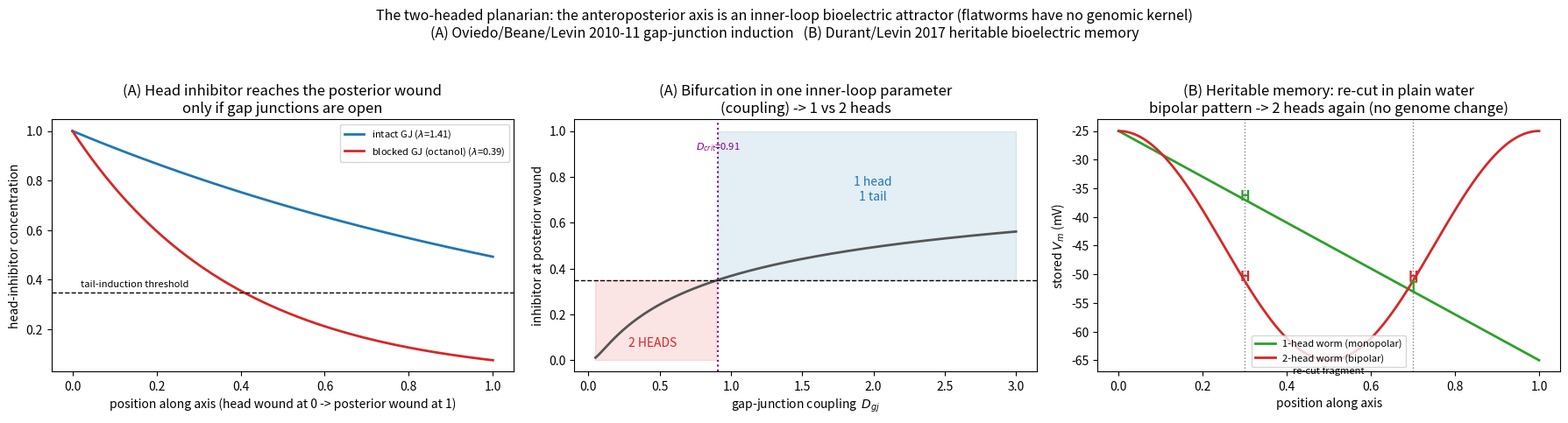

This figure's Python source:
#!/usr/bin/env python3
"""
The two-headed planarian: a GLOBAL-axis ectopic organ, purely inner-loop.
=========================================================================

Companion to medic.ectopic_eye. The ectopic eye relocates a LOCAL organ attractor
by a local Vm peak while the vertebrate axis (run by its outer genomic kernel)
stays intact. The two-headed planarian is the GLOBAL version: the whole
anteroposterior axis attractor is flipped, and -- because flatworms lost the
genomic (CpG-methylation) kernel and pattern the body from the BIOELECTRIC field
alone (Cognitive Biology Paper #3) -- it isolates the INNER loop completely. No
outer genomic kernel is involved.

Two classic results (Levin lab) are reproduced as the model's own inner-loop
behaviour:

  (A) INDUCTION BY GAP-JUNCTION BLOCK (Oviedo, Levin et al. 2010; Beane et al.
      2011). A regenerating head produces a long-range, gap-junction-propagated
      inhibitor that tells the far (posterior) wound to make a tail. The signal
      reaches the posterior wound only if the gap-junction coupling is high
      enough: the decay length is lambda = sqrt(D_gj/mu). Intact coupling ->
      lambda >> body length -> posterior wound inhibited -> TAIL (one head, one
      tail). Block the gap junctions (octanol / innexin RNAi) -> lambda << body
      length -> the inhibitor never arrives -> the posterior wound also makes a
      HEAD -> two heads. This is a bifurcation in a single inner-loop parameter.

  (B) HERITABLE BIOELECTRIC MEMORY (Durant, Levin et al. 2017). Once two-headed,
      the worm's stored Vm pattern is BIPOLAR (depolarized at both ends,
      hyperpolarized in the middle) rather than monopolar. Re-cut in plain water
      WITHOUT any further manipulation, a middle fragment inherits that bipolar
      pattern and regenerates two heads again. The genome never changed; the
      target morphology is stored in the bioelectric field -- the inner loop.

Run:
    cd cognimed && venv_win_new/Scripts/python.exe -m medic.two_headed_planaria
Output: two_headed_planaria.png  (+ console PASS lines)
"""
from __future__ import annotations

import numpy as np

L = 1.0                 # body-axis length (fragment, head wound at x=0)
MU = 1.0                # head-inhibitor decay rate
S0 = 1.0                # inhibitor source strength at the regenerating head
THETA_S = 0.35          # posterior wound makes a tail iff inhibitor here > THETA_S
D_GJ_INTACT = 2.0       # gap-junction coupling, normal worm
D_GJ_BLOCKED = 0.15     # gap junctions blocked (octanol / innexin RNAi)

# Bioelectric identity readout: a wound becomes a HEAD where it is depolarized
# relative to the fragment interior, a tail where hyperpolarized.
V_HEAD = -25.0          # depolarized head pole (mV)
V_TAIL = -65.0          # hyperpolarized tail pole (mV)


# ---------------------------------------------------------------------------
# (A) Induction: the head inhibitor reaching the posterior wound via gap junctions
# ---------------------------------------------------------------------------
def inhibitor_at_posterior(D_gj):
    """Steady head-inhibitor concentration at the posterior wound (x=L). The
    inhibitor is produced at the anterior head and decays as it spreads through
    gap junctions: S(x) = S0 exp(-x/lambda), lambda = sqrt(D_gj/mu)."""
    lam = np.sqrt(D_gj / MU)
    return S0 * np.exp(-L / lam), lam


def regenerate_poles(D_gj):
    """Returns (anterior_identity, posterior_identity) for a trunk fragment after
    amputation at the given gap-junction coupling. The anterior wound makes a head
    by default; the posterior wound makes a tail only if the head's inhibitor
    reaches it."""
    s_post, lam = inhibitor_at_posterior(D_gj)
    posterior = "tail" if s_post > THETA_S else "head"
    return ("head", posterior), s_post, lam


# ---------------------------------------------------------------------------
# (B) Memory: stored Vm pattern -> re-cut outcome (no manipulation)
# ---------------------------------------------------------------------------
def stored_vm(kind, x):
    """The worm's stored bioelectric pattern along the axis.
    monopolar : depolarized anterior head -> hyperpolarized posterior tail.
    bipolar   : depolarized at BOTH ends, hyperpolarized middle (a two-head worm)."""
    if kind == "monopolar":
        return V_HEAD + (V_TAIL - V_HEAD) * x                 # -25 -> -65
    # bipolar: -45 + 20 cos(2 pi x) -> -25 at x=0,1 ; -65 at x=0.5
    mid = 0.5 * (V_HEAD + V_TAIL)
    amp = 0.5 * (V_HEAD - V_TAIL)
    return mid + amp * np.cos(2 * np.pi * x)


def recut_outcome(kind, frag=(0.30, 0.70), n=400):
    """Cut a middle fragment out of a worm with the given stored Vm pattern, in
    plain water (no manipulation). Each new wound regenerates a head if its
    inherited Vm is depolarized relative to the fragment interior, else a tail."""
    x = np.linspace(0, 1, n)
    V = stored_vm(kind, x)
    lo, hi = frag
    m = (x >= lo) & (x <= hi)
    interior = V[m].mean()
    v_ant, v_post = stored_vm(kind, np.array([lo]))[0], stored_vm(kind, np.array([hi]))[0]
    ant = "head" if v_ant > interior else "tail"
    post = "head" if v_post > interior else "tail"
    return (ant, post), (v_ant, v_post, interior)


def main():
    print("=" * 74)
    print("THE TWO-HEADED PLANARIAN  --  global-axis ectopic organ, purely inner-loop")
    print("=" * 74)
    print("Flatworms lost the genomic (methylation) kernel -> body plan = the")
    print("bioelectric field = the INNER loop. So this is inner-loop only.\n")

    print("(A) Induction by gap-junction block (Oviedo/Beane/Levin):")
    (a_i, p_i), s_i, lam_i = regenerate_poles(D_GJ_INTACT)
    (a_b, p_b), s_b, lam_b = regenerate_poles(D_GJ_BLOCKED)
    print(f"    intact GJ  (D={D_GJ_INTACT}): lambda={lam_i:.2f} >> L  -> inhibitor at "
          f"posterior = {s_i:.2f} > {THETA_S} -> {a_i} + {p_i}")
    print(f"    blocked GJ (D={D_GJ_BLOCKED}): lambda={lam_b:.2f} << L  -> inhibitor at "
          f"posterior = {s_b:.2f} < {THETA_S} -> {a_b} + {p_b}")
    okA = (a_i, p_i) == ("head", "tail") and (a_b, p_b) == ("head", "head")
    print(f"    => {'PASS' if okA else 'CHECK'}: blocking one inner-loop parameter "
          f"(gap-junction coupling) flips 1 head to 2 heads.\n")

    print("(B) Heritable bioelectric memory (Durant/Levin): re-cut in plain water:")
    (m_a, m_p), (mva, mvp, mint) = recut_outcome("monopolar")
    (b_a, b_p), (bva, bvp, bint) = recut_outcome("bipolar")
    print(f"    monopolar worm -> fragment faces Vm ({mva:+.0f},{mvp:+.0f}) vs interior "
          f"{mint:+.0f} -> {m_a} + {m_p}")
    print(f"    bipolar  worm  -> fragment faces Vm ({bva:+.0f},{bvp:+.0f}) vs interior "
          f"{bint:+.0f} -> {b_a} + {b_p}")
    okB = (m_a, m_p) == ("head", "tail") and (b_a, b_p) == ("head", "head")
    print(f"    => {'PASS' if okB else 'CHECK'}: the bipolar Vm pattern regenerates 2 "
          f"heads with NO genome change and NO further manipulation.\n")

    print(f"RESULT: {'PASS' if (okA and okB) else 'CHECK'} -- the anteroposterior axis "
          f"is an inner-loop bioelectric attractor; it can be flipped to a second head\n"
          f"        and the flipped pattern is heritable through cuts. No outer "
          f"(genomic) kernel is involved.")

    _figure(okA, okB)
    return okA and okB


def _figure(okA, okB):
    import matplotlib
    matplotlib.use("Agg")
    import matplotlib.pyplot as plt

    fig, ax = plt.subplots(1, 3, figsize=(18, 4.6))

    # (1) inhibitor profiles + bifurcation vs gap-junction coupling
    x = np.linspace(0, 1, 200)
    for D, lab, c in [(D_GJ_INTACT, "intact GJ", "#1f77b4"),
                      (D_GJ_BLOCKED, "blocked GJ (octanol)", "#d62728")]:
        lam = np.sqrt(D / MU)
        ax[0].plot(x, S0 * np.exp(-x / lam), color=c, lw=2, label=f"{lab} ($\\lambda$={lam:.2f})")
    ax[0].axhline(THETA_S, color="k", ls="--", lw=1)
    ax[0].text(0.02, THETA_S + 0.02, "tail-induction threshold", fontsize=8)
    ax[0].annotate("posterior\nwound", xy=(1.0, 0.0), xytext=(0.75, 0.25), fontsize=8,
                   ha="center")
    ax[0].set_xlabel("position along axis (head wound at 0 -> posterior wound at 1)")
    ax[0].set_ylabel("head-inhibitor concentration")
    ax[0].set_title("(A) Head inhibitor reaches the posterior wound\nonly if gap junctions are open")
    ax[0].legend(fontsize=8, loc="upper right")

    # bifurcation curve
    Dg = np.linspace(0.05, 3.0, 300)
    s_post = S0 * np.exp(-L / np.sqrt(Dg / MU))
    axb = ax[1]
    axb.plot(Dg, s_post, color="#555", lw=2)
    axb.axhline(THETA_S, color="k", ls="--", lw=1)
    Dcrit = MU * (L / (-np.log(THETA_S))) ** 2
    axb.axvline(Dcrit, color="purple", ls=":", lw=1.5)
    axb.fill_between(Dg, 0, THETA_S, where=(Dg < Dcrit), color="#d62728", alpha=0.12)
    axb.fill_between(Dg, THETA_S, 1.0, where=(Dg > Dcrit), color="#1f77b4", alpha=0.12)
    axb.text(Dcrit * 0.5, 0.06, "2 HEADS", color="#d62728", fontsize=10, ha="center")
    axb.text(min(2.4, Dcrit * 2.2), 0.7, "1 head\n1 tail", color="#1f77b4", fontsize=10, ha="center")
    axb.text(Dcrit, 0.92, f"$D_{{crit}}$={Dcrit:.2f}", color="purple", fontsize=8, ha="center")
    axb.set_xlabel("gap-junction coupling  $D_{gj}$")
    axb.set_ylabel("inhibitor at posterior wound")
    axb.set_title("(A) Bifurcation in one inner-loop parameter\n(coupling) -> 1 vs 2 heads")

    # (3) stored Vm patterns + re-cut outcome
    xx = np.linspace(0, 1, 400)
    ax[2].plot(xx, stored_vm("monopolar", xx), color="#2ca02c", lw=2, label="1-head worm (monopolar)")
    ax[2].plot(xx, stored_vm("bipolar", xx), color="#d62728", lw=2, label="2-head worm (bipolar)")
    for f in (0.30, 0.70):
        ax[2].axvline(f, color="gray", ls=":", lw=1)
    ax[2].text(0.5, V_TAIL - 1, "re-cut fragment", fontsize=8, ha="center", va="top")
    ax[2].annotate("H", xy=(0.30, stored_vm("bipolar", np.array([0.30]))[0]), color="#d62728",
                   fontsize=11, ha="center", fontweight="bold")
    ax[2].annotate("H", xy=(0.70, stored_vm("bipolar", np.array([0.70]))[0]), color="#d62728",
                   fontsize=11, ha="center", fontweight="bold")
    ax[2].annotate("H", xy=(0.30, stored_vm("monopolar", np.array([0.30]))[0]), color="#2ca02c",
                   fontsize=11, ha="center", fontweight="bold")
    ax[2].annotate("T", xy=(0.70, stored_vm("monopolar", np.array([0.70]))[0]), color="#2ca02c",
                   fontsize=11, ha="center", fontweight="bold")
    ax[2].set_xlabel("position along axis")
    ax[2].set_ylabel("stored $V_m$ (mV)")
    ax[2].set_title("(B) Heritable memory: re-cut in plain water\nbipolar pattern -> 2 heads again (no genome change)")
    ax[2].legend(fontsize=8, loc="lower center")

    fig.suptitle("The two-headed planarian: the anteroposterior axis is an inner-loop bioelectric attractor "
                 "(flatworms have no genomic kernel)\n(A) Oviedo/Beane/Levin 2010-11 gap-junction induction   "
                 "(B) Durant/Levin 2017 heritable bioelectric memory", fontsize=11.5, y=1.04)
    fig.tight_layout()
    fig.savefig("two_headed_planaria.png", dpi=120, bbox_inches="tight")
    plt.close(fig)
    print("Saved: two_headed_planaria.png")


if __name__ == "__main__":
    main()
